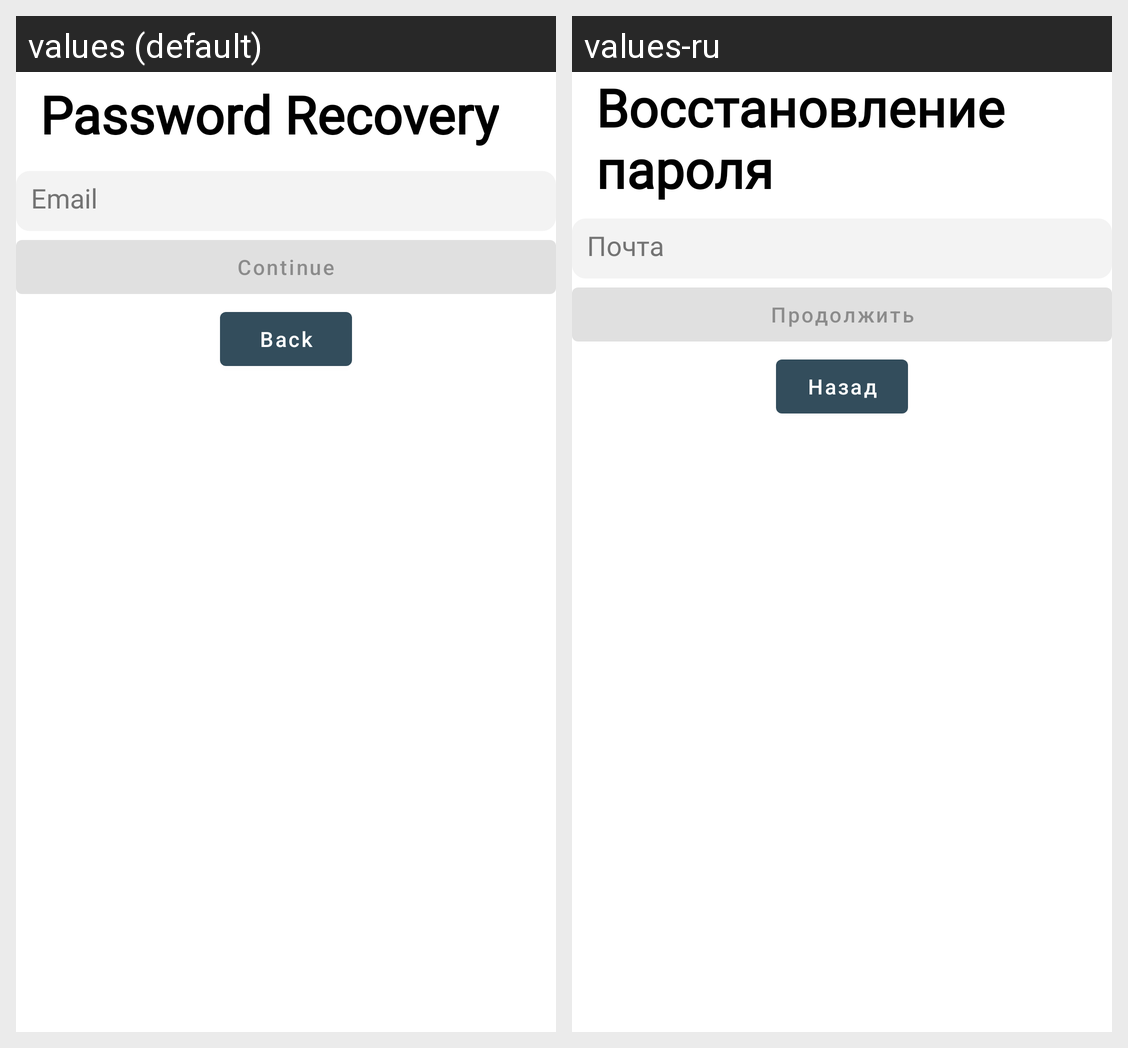

Strings drawn on this Android screen and how each of the app's shown locales translates them:
Android screen res/layout/fragment_password_recovery.xml rendered under 2 locales, left to right: values (default), values-ru. Device: Nexus 5 (rendered at 1080×1920; each locale shown at half size, 540×960, under a caption strip naming it); theme Theme.Linksy.
Strings drawn on this screen, with the default value and each locale's value (text and hints the layout hard-codes, and strings that could not be matched under every locale, appear in the picture but are not listed):

password_recovery_title
  values: Password Recovery
  values-ru: Восстановление пароля

hint_email
  values: Email
  values-ru: Почта

button_continue
  values: Continue
  values-ru: Продолжить

button_back
  values: Back
  values-ru: Назад
